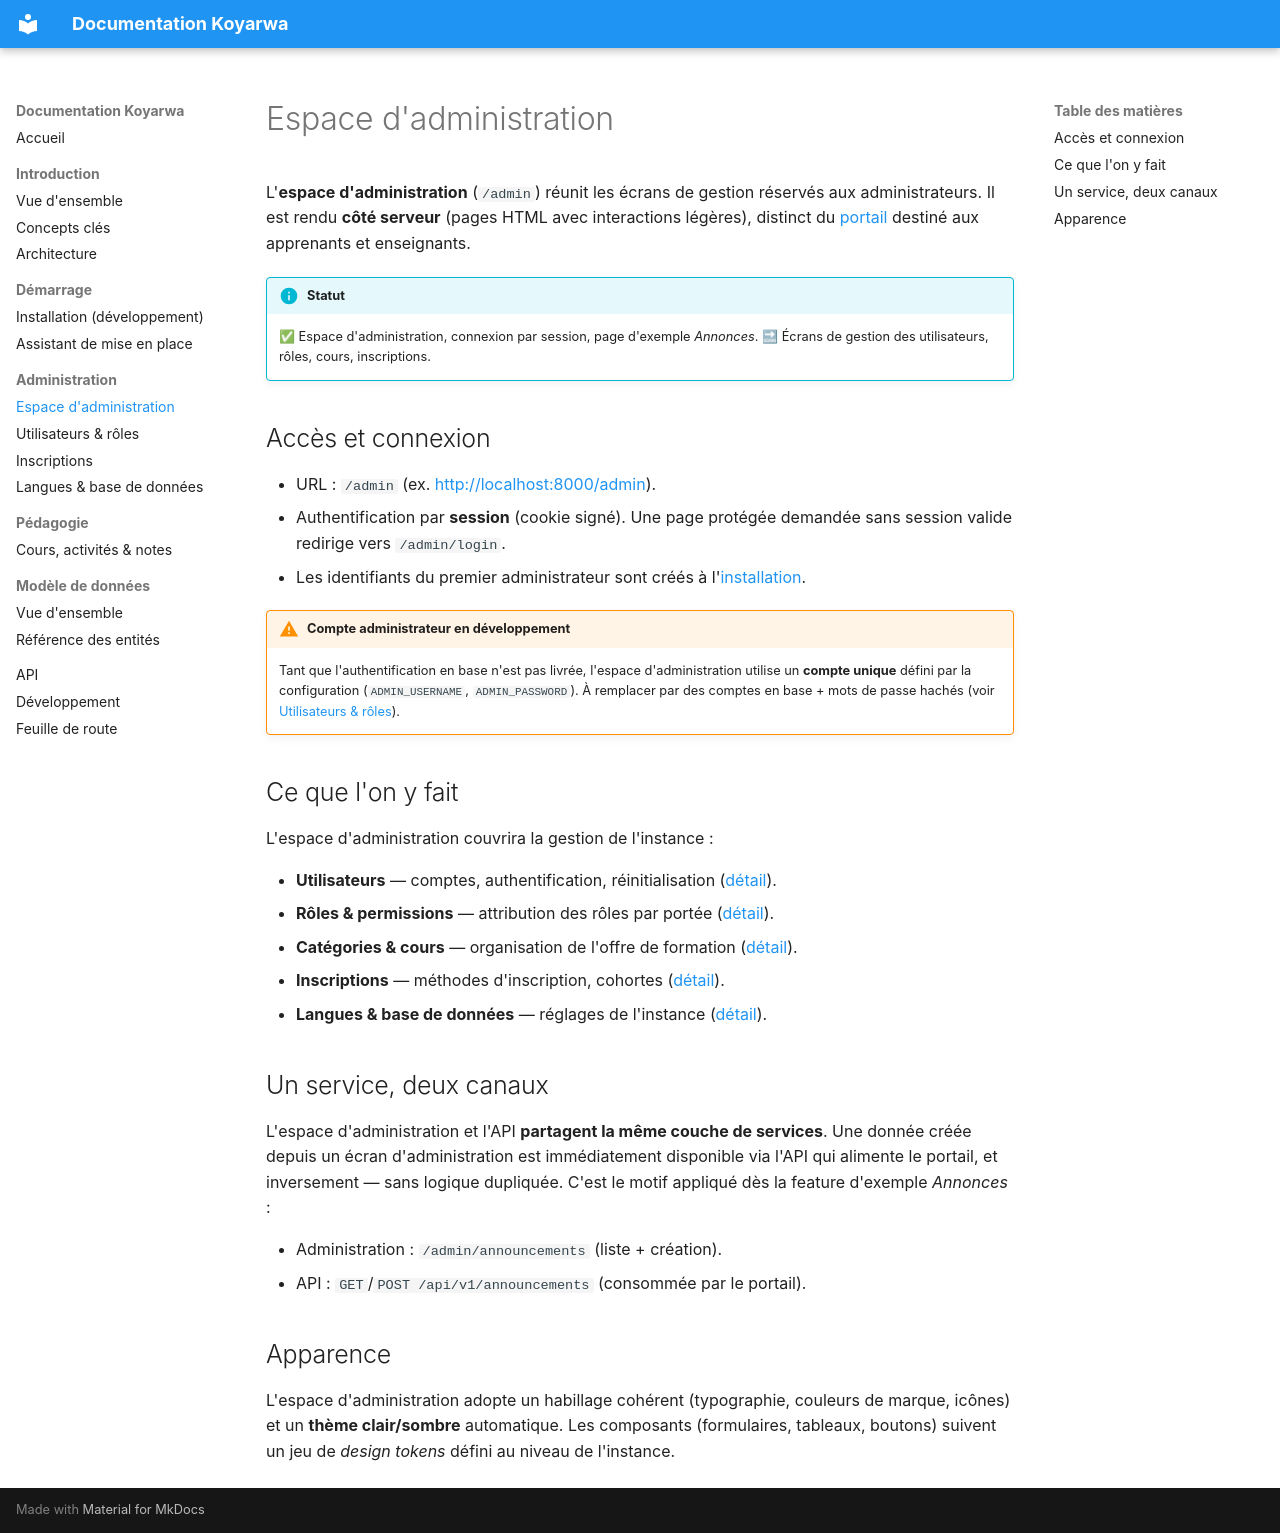

repository: wearedalibi/koyarwa · page: administration/espace-administration/index.html · generator: mkdocs

# Espace d'administration

L'**espace d'administration** (`/admin`) réunit les écrans de gestion réservés aux
administrateurs. Il est rendu **côté serveur** (pages HTML avec interactions légères),
distinct du [portail](../introduction/vue-densemble.md#trois-surfaces-un-seul-coeur)
destiné aux apprenants et enseignants.

!!! info "Statut"
    ✅ Espace d'administration, connexion par session, page d'exemple *Annonces*.
    🔜 Écrans de gestion des utilisateurs, rôles, cours, inscriptions.

## Accès et connexion

- URL : `/admin` (ex. <http://localhost:8000/admin>).
- Authentification par **session** (cookie signé). Une page protégée demandée sans
  session valide redirige vers `/admin/login`.
- Les identifiants du premier administrateur sont créés à l'[installation](../demarrage/installeur.md).

!!! warning "Compte administrateur en développement"
    Tant que l'authentification en base n'est pas livrée, l'espace d'administration
    utilise un **compte unique** défini par la configuration (`ADMIN_USERNAME`,
    `ADMIN_PASSWORD`). À remplacer par des comptes en base + mots de passe hachés
    (voir [Utilisateurs & rôles](utilisateurs-et-roles.md)).

## Ce que l'on y fait

L'espace d'administration couvrira la gestion de l'instance :

- **Utilisateurs** — comptes, authentification, réinitialisation ([détail](utilisateurs-et-roles.md)).
- **Rôles & permissions** — attribution des rôles par portée ([détail](utilisateurs-et-roles.md#roles-et-permissions)).
- **Catégories & cours** — organisation de l'offre de formation ([détail](../pedagogie/cours-activites-et-notes.md)).
- **Inscriptions** — méthodes d'inscription, cohortes ([détail](inscriptions.md)).
- **Langues & base de données** — réglages de l'instance ([détail](configuration.md)).

## Un service, deux canaux

L'espace d'administration et l'API **partagent la même couche de services**. Une donnée
créée depuis un écran d'administration est immédiatement disponible via l'API qui alimente
le portail, et inversement — sans logique dupliquée. C'est le motif appliqué dès la
feature d'exemple *Annonces* :

- Administration : `/admin/announcements` (liste + création).
- API : `GET`/`POST /api/v1/announcements` (consommée par le portail).

## Apparence

L'espace d'administration adopte un habillage cohérent (typographie, couleurs de marque,
icônes) et un **thème clair/sombre** automatique. Les composants (formulaires, tableaux,
boutons) suivent un jeu de *design tokens* défini au niveau de l'instance.
